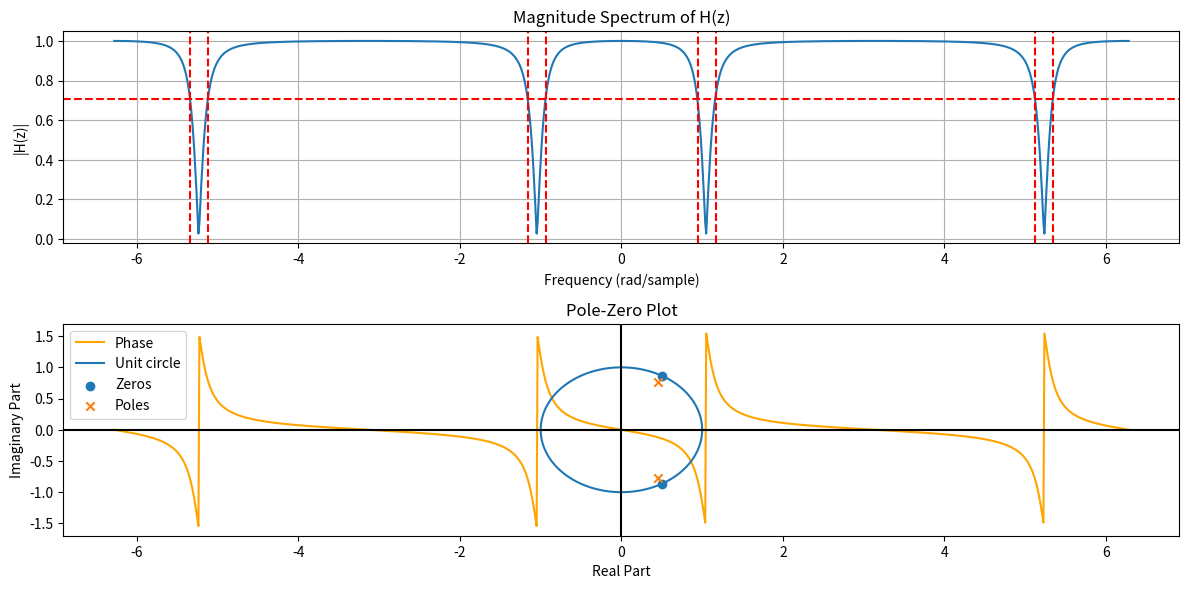

Write Python code to recreate this figure.
import numpy as np
import matplotlib.pyplot as plt
import scipy.signal as signal

# Parameters
a =0.8
b=0.5
k=(1+a)/2
w = np.linspace(-2*np.pi, 2*np.pi, 1024)  # Frequency range from -π to π

# Transfer function H(z) calculation
numerator =k * (1-2*b*(np.exp(-1j*w))+(np.exp(-2j * w)))
denominator = (1-b*(1 + a) * (np.exp(-1j * w))+a*(np.exp(-2j*w)))
H_z = numerator / denominator

# Magnitude and Phase calculation
magnitude = np.abs(H_z)
phase = np.angle(H_z)

peak_magnitude = np.max(magnitude)
hp = peak_magnitude / np.sqrt(2)
wc=[]
for i in range(1, len(magnitude)):
    if magnitude[i-1] < hp <= magnitude[i]:
        wc.append(w[i])
    elif magnitude[i-1] > hp >= magnitude[i]:
        wc.append(w[i])

cutoff_frequencies = np.array(wc)

# Plotting the magnitude spectrum
plt.figure(figsize=(12, 6))

plt.subplot(2, 1, 1)
plt.plot(w, magnitude, label="Magnitude")

plt.axhline(y=hp, color='r', linestyle='--')
for cf in cutoff_frequencies:
    plt.axvline(x=cf, color='r', linestyle='--')

plt.title("Magnitude Spectrum of H(z)")
plt.xlabel("Frequency (rad/sample)")
plt.ylabel("|H(z)|")
plt.grid(True)

# Plotting the phase spectrum
plt.subplot(2, 1, 2)
plt.plot(w, phase, label="Phase", color='orange')
plt.title("Phase Spectrum of H(z)")
plt.xlabel("Frequency (rad/sample)")
plt.ylabel("Phase (radians)")
plt.grid(True)

# Display plots
plt.tight_layout()
plt.show()


b_num=[9,-9,9]
a_deno=[10,-9,8]
#pole_zero plot
zeros, poles, _ = signal.tf2zpk(b_num, a_deno)
#plt.figure()
theta = np.linspace(0,2*np.pi,100)
x = np.cos(theta)
y = np.sin(theta)

plt.plot(x,y ,'-',  label='Unit circle')
plt.scatter(np.real(zeros), np.imag(zeros), marker='o', label='Zeros')
plt.scatter(np.real(poles), np.imag(poles), marker='x', label='Poles')
plt.axhline(0, color='black')
plt.axvline(0, color='black')
plt.title('Pole-Zero Plot')
plt.xlabel('Real Part')
plt.ylabel('Imaginary Part')
plt.grid()
plt.legend()
plt.show()